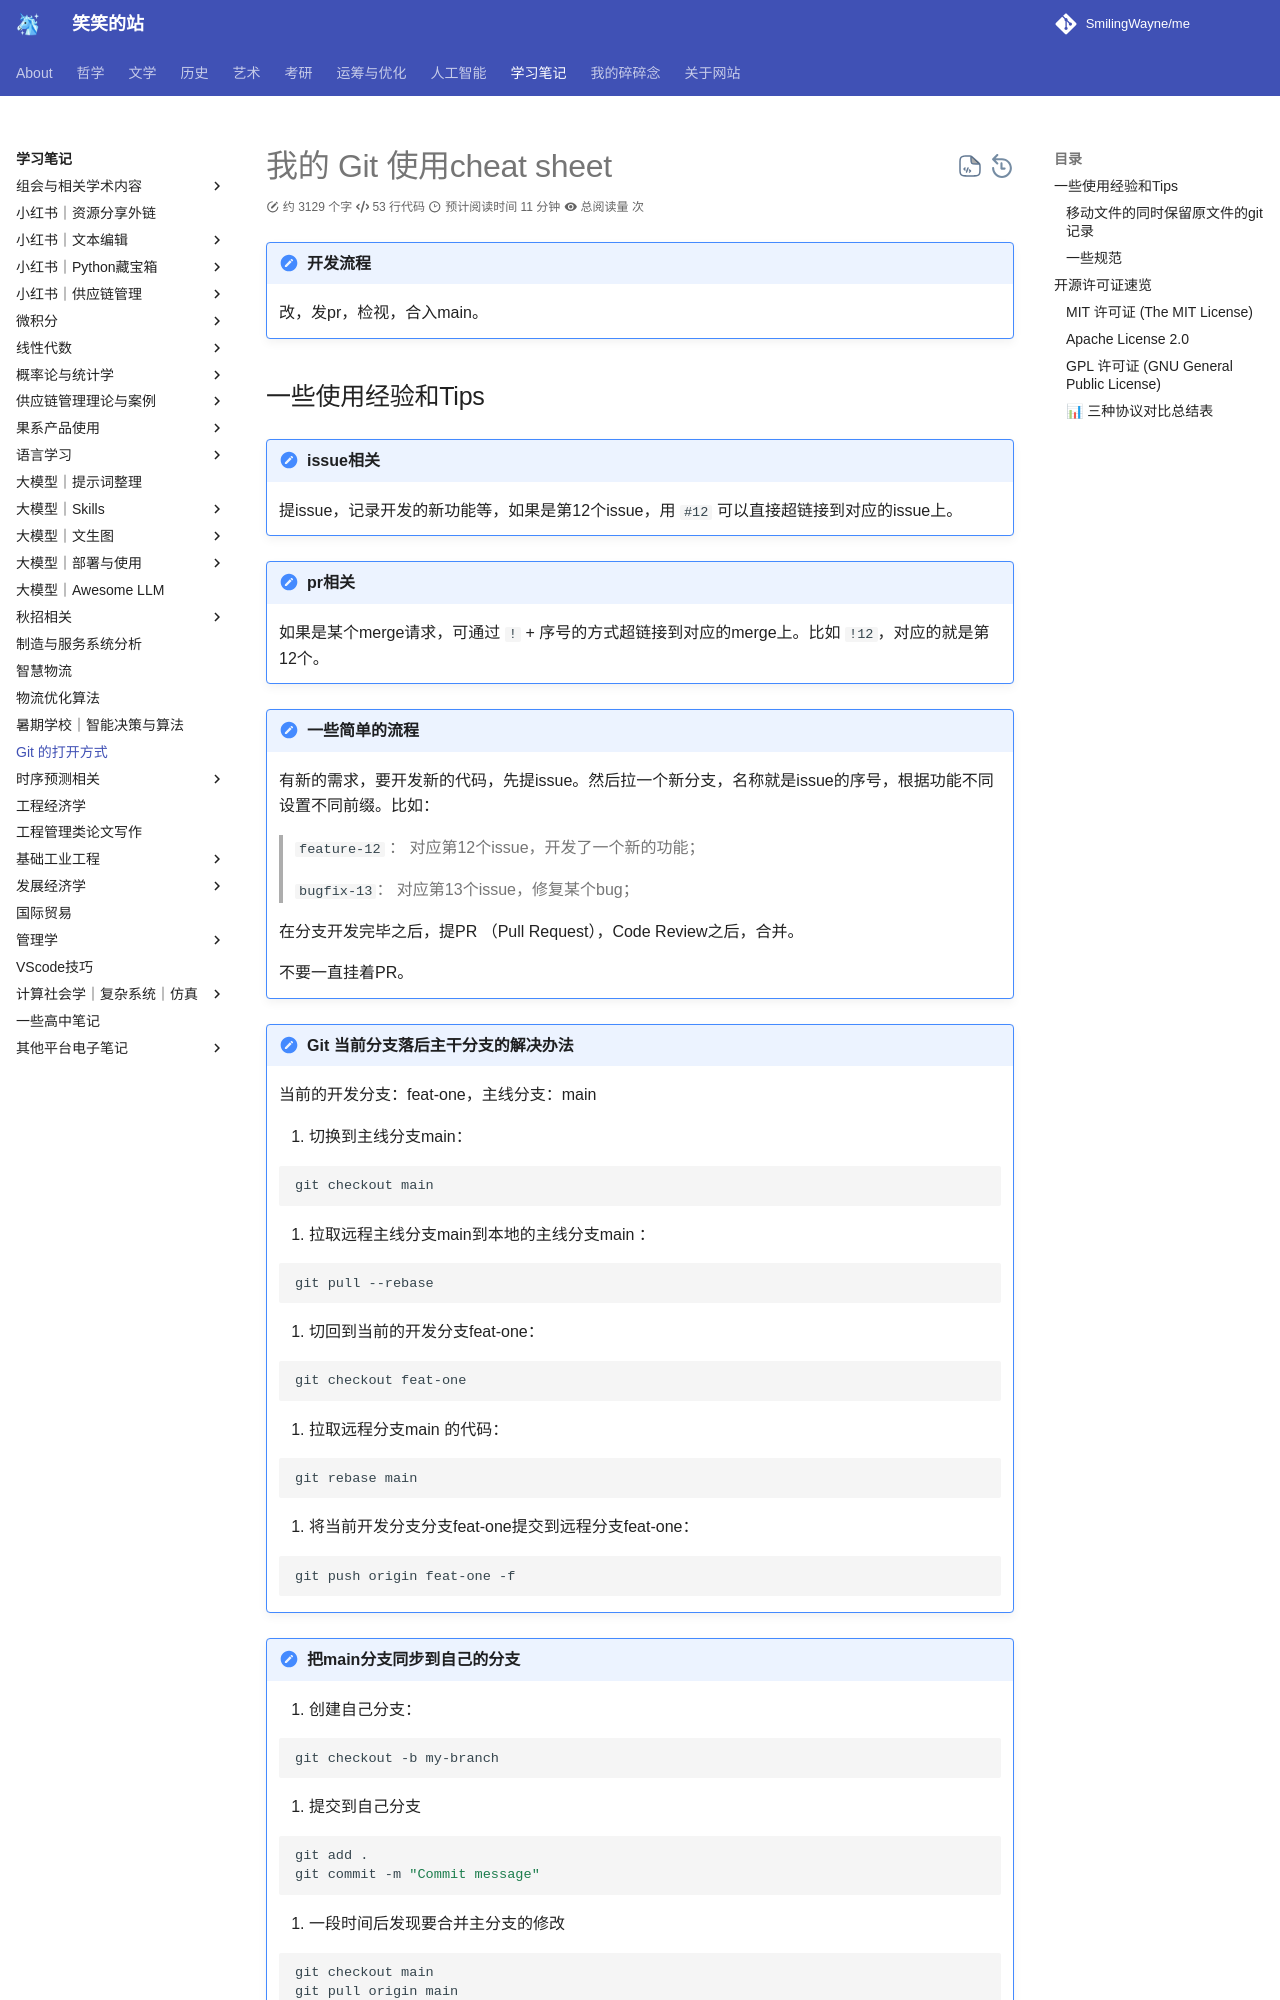

repository: SmilingWayne/me · page: Study/Git_use/index.html · generator: mkdocs

# 我的 Git 使用cheat sheet

!!! note "开发流程"
    改，发pr，检视，合入main。


## 一些使用经验和Tips

!!! note "issue相关"
    提issue，记录开发的新功能等，如果是第12个issue，用 `#12` 可以直接超链接到对应的issue上。

!!! note "pr相关"
    如果是某个merge请求，可通过 `!` + 序号的方式超链接到对应的merge上。比如 `!12`，对应的就是第12个。

!!! note "一些简单的流程"
    有新的需求，要开发新的代码，先提issue。然后拉一个新分支，名称就是issue的序号，根据功能不同设置不同前缀。比如：
     
    > `feature-12` ： 对应第12个issue，开发了一个新的功能；

    > `bugfix-13`： 对应第13个issue，修复某个bug；

    在分支开发完毕之后，提PR （Pull Request），Code Review之后，合并。

    不要一直挂着PR。

!!! note "Git 当前分支落后主干分支的解决办法"
    当前的开发分支：feat-one，主线分支：main


    1.  切换到主线分支main：

    ```shell
    git checkout main
    ```

    2.  拉取远程主线分支main到本地的主线分支main ：

    ```shell
    git pull --rebase
    ```

    3.  切回到当前的开发分支feat-one：

    ```shell
    git checkout feat-one
    ```

    4.  拉取远程分支main 的代码：

    ```shell
    git rebase main
    ```

    5.  将当前开发分支分支feat-one提交到远程分支feat-one：

    ```shell
    git push origin feat-one -f
    ```


!!! note "把main分支同步到自己的分支"

    1. 创建自己分支：

    ```shell
    git checkout -b my-branch
    ```

    2. 提交到自己分支

    ```shell
    git add .
    git commit -m "Commit message"
    ```

    3. 一段时间后发现要合并主分支的修改

    ```shell
    git checkout main
    git pull origin main
    ```

    （切换到main分支，然后把main分支pull下来）

    4. 切换到自己的分支进行合并操作

    ```shell
    git checkout my-branch
    git merge master
    ```

    5. 如果有冲突，git status 查看冲突的文件

    ```shell
    git add conflict-file.txt
    git commit -m "Merge changes from master into my-branch"
    ```



!!! note "仓库里的Git文件过大如何解决"

    git的宗旨是记录下你对这个文件夹的所有操作记录，所以如果不小心把一些很大的pdf或者其他中间文件也放上去的话，git中的object会很大。这不仅要求我们注意仓库的文件大小，也说明必须好好搞gitignore 文件！！

    而如果这个情况已经发生了，该怎么减小这个git文件？这就是这里需要解决的事情。准确说你需要一个叫 BFG的清理软件：[跳转链接](https://github.com/rtyley/bfg-repo-cleaner/)。并且在进行所有操作之前，最好先“**暂时关闭分支保护**”


    然后，并不是完全按照官网操作就可以解决问题了，需要在一开始做一个小小的修改，其他步骤按照操作指南分别操作即可。

    前置条件是在电脑上要安装Java虚拟机。这一部分可以自行搜索解决。

    按照[操作指南](https://rtyley.github.io/bfg-repo-cleaner/) 第一步进行操作的时候，要输入：

    ```shell
    git clone --mirror git://example.com/some-big-repo.git
    ```

    这一步是没问题的，但是按照上面的介绍到最后git push 到原来仓库的git文件的时候，如果仓库有关闭的pull request，会提示出错：
